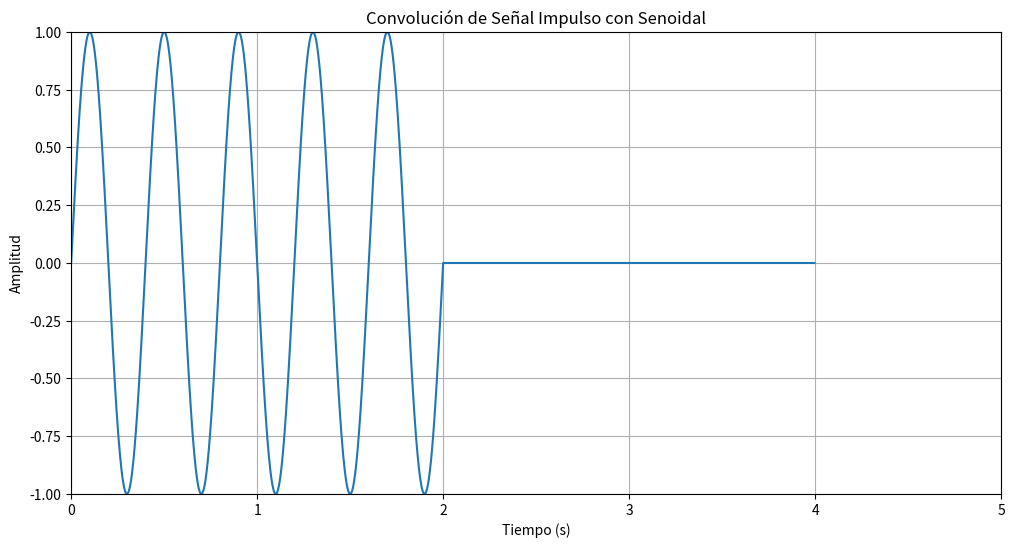
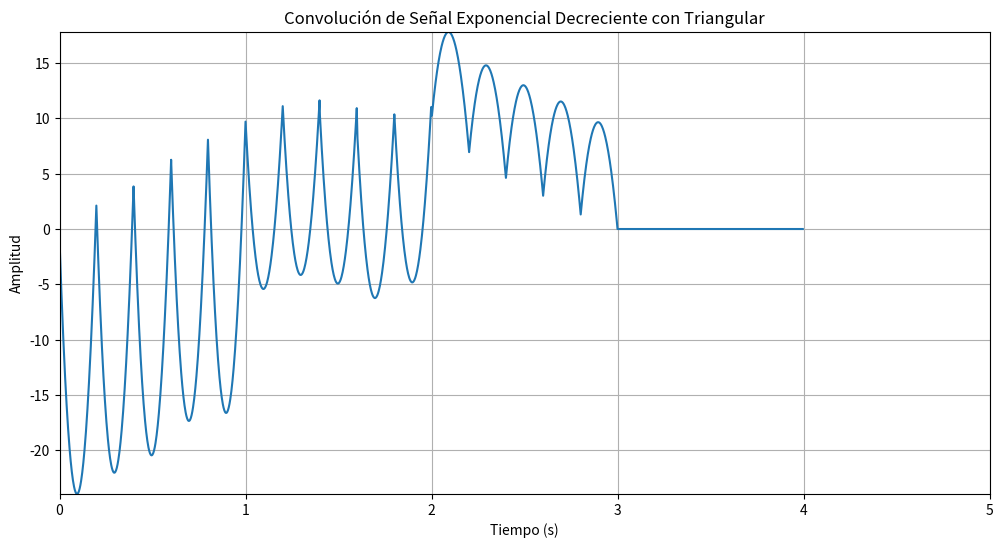
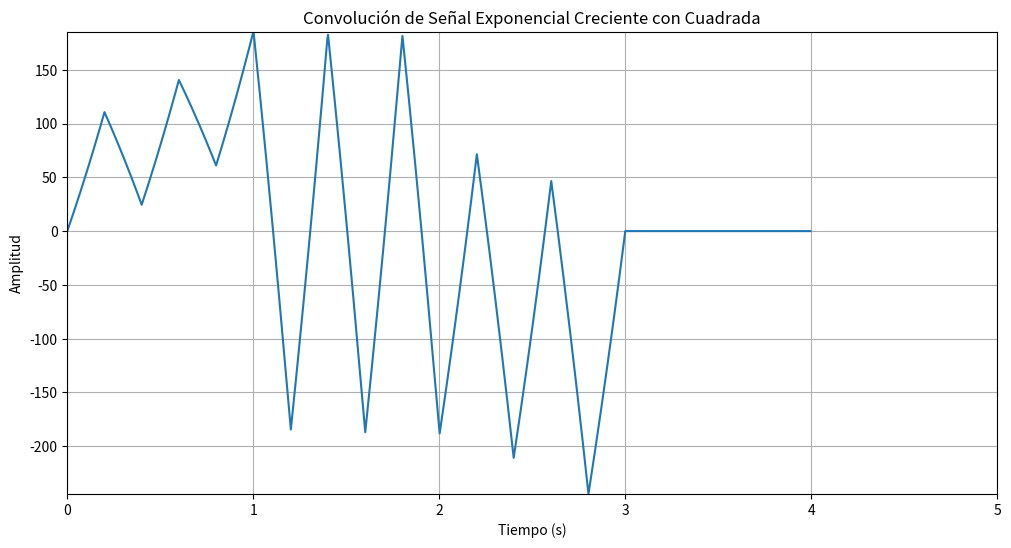
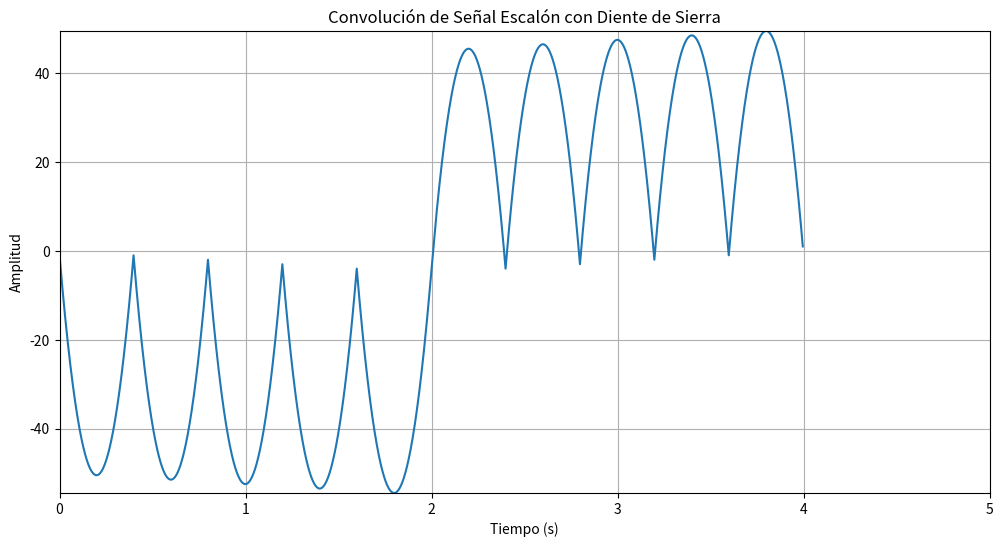

Here is the Python script that generated these plots, in order:
import numpy as np
import matplotlib.pyplot as plt
from scipy.signal import sawtooth

# Parámetros iniciales
tiempo = np.linspace(0, 2, 1000, endpoint=False)  # Tiempo de 0 a 2 segundos (para ver mejor las señales)
frecuencia = 5 * np.pi  # Aumentar la frecuencia para períodos más cortos
desfase = 0  # Desfase de 0 radianes

# Creación de señales periódicas
# Señal senoidal
senoidal = np.sin(frecuencia * tiempo + desfase)

# Señal cuadrada
cuadrada = np.sign(np.sin(frecuencia * tiempo + desfase))

# Señal diente de sierra
diente_de_sierra = sawtooth(frecuencia * tiempo + desfase)

# Señal triangular (creación manual)
def crear_señal_triangular(tiempo):
    return 2 * (tiempo % 0.2) / 0.2 - 1  # Normalizada a [-1, 1], ciclo cada 0.2s

triangular = crear_señal_triangular(tiempo)

# Creación de señales aperiódicas
# Exponencial decreciente
exp_decreciente = np.exp(-tiempo) * (tiempo >= 0) * (tiempo <= 1)

# Exponencial creciente
exp_creciente = np.exp(tiempo) * (tiempo >= 0) * (tiempo <= 1)

# Impulso
impulso = np.zeros_like(tiempo)
impulso[0] = 1  # Definimos el impulso en t=0

# Escalón
escalon = np.heaviside(tiempo, 1)  # Heaviside es la función escalón

# Función para realizar la convolución y graficar los resultados
def graficar_convolucion(tiempo1, tiempo2, señal1, señal2, titulo):
    convolucion = np.convolve(señal1, señal2, mode='full')
    tiempo_convolucion = np.linspace(0, tiempo1[-1] + tiempo2[-1], len(convolucion))

    plt.figure(figsize=(12, 6))
    plt.plot(tiempo_convolucion, convolucion)
    plt.title(titulo)
    plt.xlim(0, 5)  # Limitar el eje X de 0 a 5 segundos
    plt.ylim(min(convolucion), max(convolucion))  # Ajustar el eje Y según la convolución
    plt.xlabel('Tiempo (s)')
    plt.ylabel('Amplitud')
    plt.grid(True)
    plt.show()

# Convoluciones
graficar_convolucion(tiempo, tiempo, impulso, senoidal, 'Convolución de Señal Impulso con Senoidal')
graficar_convolucion(tiempo, tiempo, exp_decreciente, triangular, 'Convolución de Señal Exponencial Decreciente con Triangular')
graficar_convolucion(tiempo, tiempo, exp_creciente, cuadrada, 'Convolución de Señal Exponencial Creciente con Cuadrada')
graficar_convolucion(tiempo, tiempo, escalon, diente_de_sierra, 'Convolución de Señal Escalón con Diente de Sierra')
